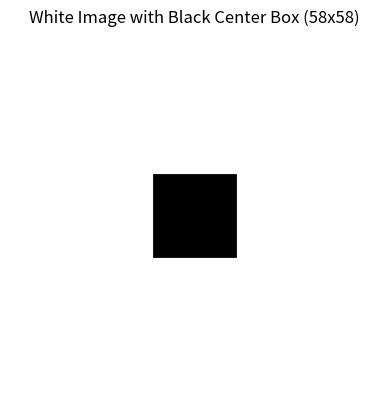

Write the Python code that produced this figure.
import numpy as np
import matplotlib.pyplot as plt

# Create a white image (255)
image = np.ones((256, 256), dtype=np.uint8) * 255

# Size of black box
box_size = 58

# Calculate center position
start = (256 - box_size) // 2
end = start + box_size

# Insert black box (0 intensity)
image[start:end, start:end] = 0

# Display image
plt.imshow(image, cmap='gray')
plt.title("White Image with Black Center Box (58x58)")
plt.axis('off')
plt.show()
